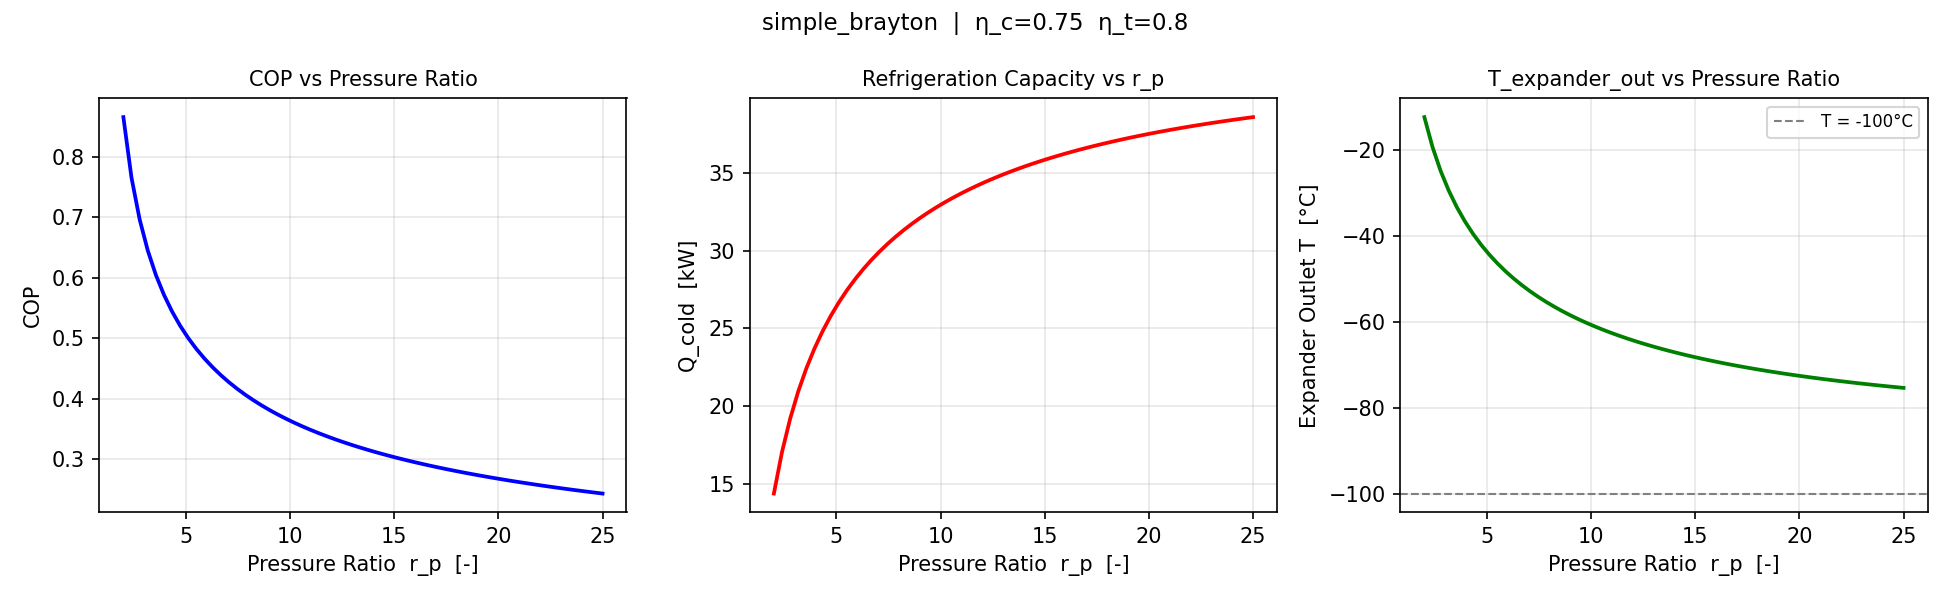

Source data for this figure (header and first rows):
pressure_ratio, COP, Q_cold_kW, T_expander_out_degC
2, 0.8653, 14.38, -12.43
2.39, 0.7652, 17.05, -19.38
2.78, 0.6964, 19.19, -24.94
3.17, 0.645, 20.95, -29.52
3.559, 0.6044, 22.43, -33.39
3.949, 0.5714, 23.71, -36.71
4.339, 0.5438, 24.82, -39.61
4.729, 0.5202, 25.8, -42.16
5.119, 0.4998, 26.67, -44.43
5.508, 0.4818, 27.46, -46.47
5.898, 0.4659, 28.16, -48.31
6.288, 0.4516, 28.81, -49.98
6.678, 0.4387, 29.4, -51.51
7.068, 0.427, 29.94, -52.92
7.458, 0.4163, 30.44, -54.22
7.848, 0.4064, 30.9, -55.42
8.237, 0.3973, 31.33, -56.54
8.627, 0.3889, 31.73, -57.58
9.017, 0.381, 32.1, -58.56
9.407, 0.3737, 32.45, -59.47
9.797, 0.3668, 32.78, -60.33
10.19, 0.3604, 33.09, -61.13
10.58, 0.3543, 33.39, -61.9
10.97, 0.3485, 33.66, -62.62
11.36, 0.3431, 33.93, -63.3
11.75, 0.3379, 34.17, -63.95
12.14, 0.333, 34.41, -64.56
12.53, 0.3283, 34.64, -65.15
12.92, 0.3239, 34.85, -65.7
13.31, 0.3196, 35.05, -66.23
13.69, 0.3156, 35.25, -66.74
14.08, 0.3117, 35.44, -67.23
14.47, 0.308, 35.61, -67.69
14.86, 0.3044, 35.78, -68.13
15.25, 0.3009, 35.95, -68.56
15.64, 0.2976, 36.11, -68.97
16.03, 0.2944, 36.26, -69.36
16.42, 0.2913, 36.4, -69.74
16.81, 0.2884, 36.54, -70.1
17.2, 0.2855, 36.68, -70.45
17.59, 0.2827, 36.8, -70.79
17.98, 0.28, 36.93, -71.11
18.37, 0.2774, 37.05, -71.42
18.76, 0.2749, 37.17, -71.72
19.15, 0.2725, 37.28, -72.02
19.54, 0.2701, 37.39, -72.3
19.93, 0.2678, 37.49, -72.57
20.32, 0.2656, 37.59, -72.83
20.71, 0.2634, 37.69, -73.09
21.1, 0.2613, 37.78, -73.33
21.49, 0.2593, 37.88, -73.57
21.88, 0.2573, 37.96, -73.8
22.27, 0.2553, 38.05, -74.03
22.66, 0.2534, 38.13, -74.24
23.05, 0.2516, 38.21, -74.45
23.44, 0.2498, 38.29, -74.66
23.83, 0.248, 38.37, -74.86
24.22, 0.2463, 38.44, -75.05
24.61, 0.2446, 38.52, -75.23
25, 0.243, 38.59, -75.42
